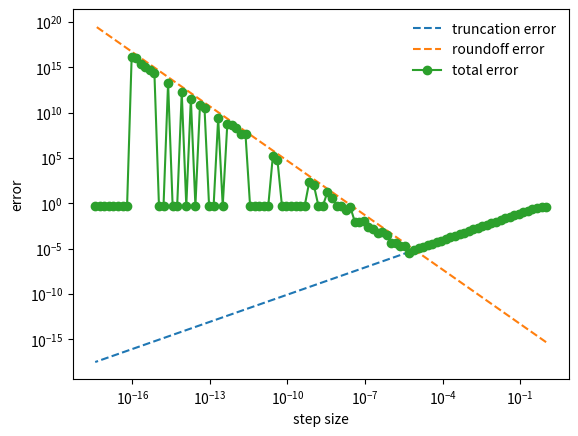

The matplotlib source for this figure:
import numpy as np
import matplotlib.pyplot as plt

## Change the following functions to reflect the
## formula on question 1.

def fd_approx(x, h):
    return (np.cos(x-2*h) - 2*np.cos(x-h)+np.cos(x))/(h*h)

def truncation_error(x, h):
    return np.abs(h*np.sin(x))

def roundoff_error(x, h):
    return np.abs(4*np.finfo(float).eps*np.cos(x)/(h*h))

## Main code
x         = 1.0;
true_val  = -np.cos(x)

h_list       = []
total_e_list = []
trunc_e_list = []
round_e_list =  []

for k in range(100):
    h = 1.5**(-k)
    h_list.append(h)

    approx_val  = fd_approx(x, h)
    trunc_error = truncation_error(x, h)
    round_error = roundoff_error(x, h)

    total_e_list.append(np.abs(true_val - approx_val))
    trunc_e_list.append(trunc_error)
    round_e_list.append(round_error)

## Plot the data
plt.loglog(h_list, trunc_e_list, '--', label='truncation error')
plt.loglog(h_list, round_e_list, '--', label='roundoff error')
plt.loglog(h_list, total_e_list, '-o', label='total error')

plt.xlabel('step size')
plt.ylabel('error')
plt.legend(frameon=False)